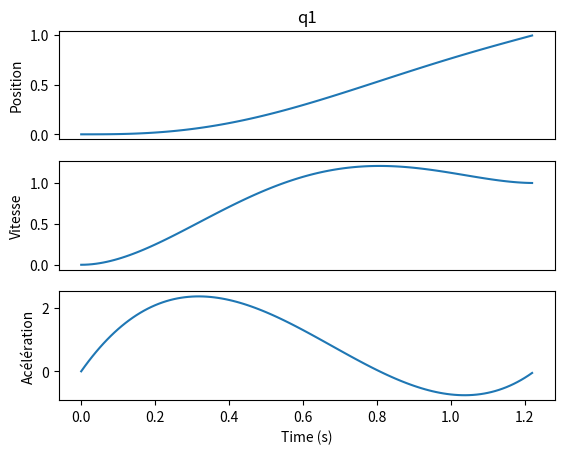
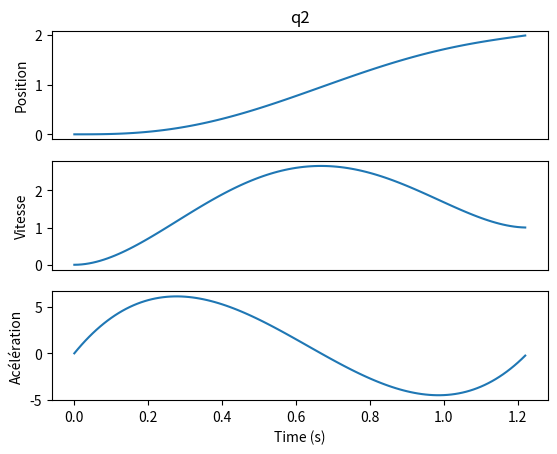
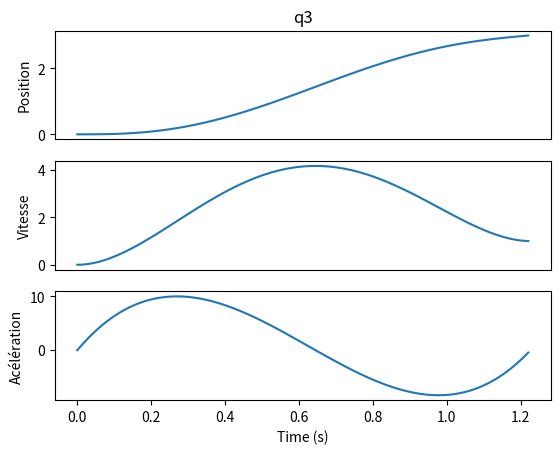

These charts were generated, in order, by the following Python code:
# -*- coding: utf-8 -*-

import sys
import numpy as np
import matplotlib.pyplot as plt

def getA(a0, a1, a2, posB,tf):
    ''' Fonction pour obtenir A'''
    return (posB - a0 - a1*tf - a2 * tf**2)/ tf**3

def getB(a1, a2, vitB, tf):
    ''' Fonction pour obtenir B'''
    return (vitB - a1 - 2*a2 * tf) / tf**2

def getC(a2, accB, tf):
    ''' Fonction pour obtenir C'''
    return (accB - 2*a2) / tf

def geta0(posA):
    ''' Fonction pour obtenir a0'''
    return posA

def geta1(vitA):
    ''' Fonction pour obtenir a1'''
    return vitA

def geta2(accA):
    ''' Fonction pour obtenir a2'''
    return accA / 2.0

def geta3(A, B, C):
    ''' Fonction pour obtenir a3'''
    return 10*A - 4*B + C/2.0

def geta4(A, B, C, tf):
    ''' Fonction pour obtenir a4'''
    return (-15*A + 7*B - C) / tf

def geta5(A, B, C, tf):
    ''' Fonction pour obtenir a5'''
    return (12*A - 6*B + C) / (2.0 * tf**2)
    
def getTfQ(posA, vitA, accA, posB, vitB, accB, vMax, aMax):
    ''' Fonction pour obtenir Tf optimal à 1ms prés'''
    vMaxCalc = sys.float_info.max
    aMaxCalc = sys.float_info.max
    
    pas = 0.001

    tf = pas
    a0 = geta0(posA)
    a1 = geta1(vitA)
    a2 = geta2(accA)
    
    while tf < 10**4:   #On ne calcule pas pour un temps Tf supérrieur à 10 000s
        # Obtention des cohéficients de nos équations
        A = getA(a0, a1, a2, posB, tf)
        B = getB(a1, a2, vitB, tf)
        C = getC(a2, accB, tf)
        
        a3 = geta3(A, B, C)
        a4 = geta4(A, B, C, tf)
        a5 = geta5(A, B, C, tf)
    
        # Création des équations nésséssaire pour verifier que aMax(tf) < aMax et vMax(tf) < vMax
        vit = np.poly1d([5*a5, 4*a4, 3*a3, 2*a2, a1])
        acc = np.poly1d([20*a5, 12*a4, 6*a3, 2*a2])
        derv_acc = acc.deriv()
        derv2_acc = acc.deriv(2)
        
        # Récupération de vMax(tf)
        rootAcc = acc.r
        
        rootAcc = rootAcc[rootAcc > 0]
        rootAcc = rootAcc[rootAcc < tf]
        
        xVMax = rootAcc[derv_acc(rootAcc) < 0]
        
        if len(xVMax) == 0:
            xVMax = [vit(0), vit(tf)]
        
        vMaxCalc = max(np.abs(vit(xVMax)))
        
        # Récupération de aMax(tf)
        xAMax = derv_acc.r
        xAMax = xAMax[xAMax > 0]
        xAMax = xAMax[xAMax < tf]
        
        xAMax = xAMax[derv2_acc(xAMax) < 0]
        
        if len(xAMax) == 0:
            xAMax = [acc(0), acc(tf)]
        
        aMaxCalc = max(np.abs(acc(xAMax)))
        
        # Vérification des contrainte de tf (aMax(tf) < aMax et vMax(tf) < vMax) 
        if (vMaxCalc <= vMax) and (aMaxCalc <= aMax):
            return tf
        
        else:
            tf += pas
    
    return None # valeur de tf > 10 000 s




def polyCommande(posA, vitA, accA, posB, vitB, accB, vMax = [10.0, 10.0, 10.0], aMax = [10.0, 10.0, 10.0]):
    ''' Fonction retournant les equations de commande des qi'''
    
    # Le nombre de Qi pour lesquels on doit trouver les equations de commande
    nbQi = len(posA)
    
    tfs = [] # Liste contenant le tf optimal pour chaque qi
    
    # Récupération des tfs optimaux
    for i in range(nbQi):
        tf = getTfQ(posA[i], vitA[i], accA[i], posB[i], vitB[i], accB[i], vMax[i], aMax[i])
        if tf is None:
            raise ValueError("tf > 10000")
        tfs.append(tf)
    
    # Conservation du tf maximal pour la sinchronisation des axes
    tf = max(tfs)
    
    # Récupération des coéficiants des équations de commande
    a0 = geta0(np.array(posA))
    a1 = geta1(np.array(vitA))
    a2 = geta2(np.array(accA))
    
    A = getA(a0, a1, a2, np.array(posB), tf)
    B = getB(a1, a2, np.array(vitB), tf)
    C = getC(a2, np.array(accB), tf)
    
    a3 = geta3(A, B, C)
    a4 = geta4(A, B, C, tf)
    a5 = geta5(A, B, C, tf)
    
    pos = []    # liste contenant tout les équation de position pour chaque qi
    vit = []    # liste contenant tout les équation de vitesse pour chaque qi
    acc = []    # liste contenant tout les équation de accélération pour chaque qi
    # Génération des équations de commande pour chaque qi
    for i in range(nbQi):
        pos.append( np.poly1d([a5[i], a4[i], a3[i], a2[i], a1[i], a0[i]]) )
        vit.append( np.poly1d([5*a5[i], 4*a4[i], 3*a3[i], 2*a2[i], a1[i]]) )
        acc.append( np.poly1d([20*a5[i], 12*a4[i], 6*a3[i], 2*a2[i]]) )
    
    return (pos, vit, acc, tf)




if __name__ == "__main__":
                                    #   qA       qA.      qA..     qB       qB.      qB..
   (pos, vit, acc, tf) = polyCommande([0,0,0], [0,0,0], [0,0,0], [1,2,3], [1,1,1], [0,0,0])
   
   x = np.arange(0, tf, 0.01)
   for i in range(3):
       ypos = pos[i](x)
       yvit = vit[i](x)
       yacc = acc[i](x)
       
       plt.figure(i)
       
       plt.subplot(3,1,1)
       plt.title("q"+str(i+1))
       plt.xticks([])
       plt.ylabel("Position")
       plt.plot(x, ypos)
       
       plt.subplot(3,1,2)
       plt.xticks([])
       plt.ylabel("Vitesse")
       plt.plot(x, yvit)
       
       plt.subplot(3,1,3)
       plt.ylabel("Acélération")
       plt.plot(x, yacc)
       
       plt.xlabel("Time (s)")